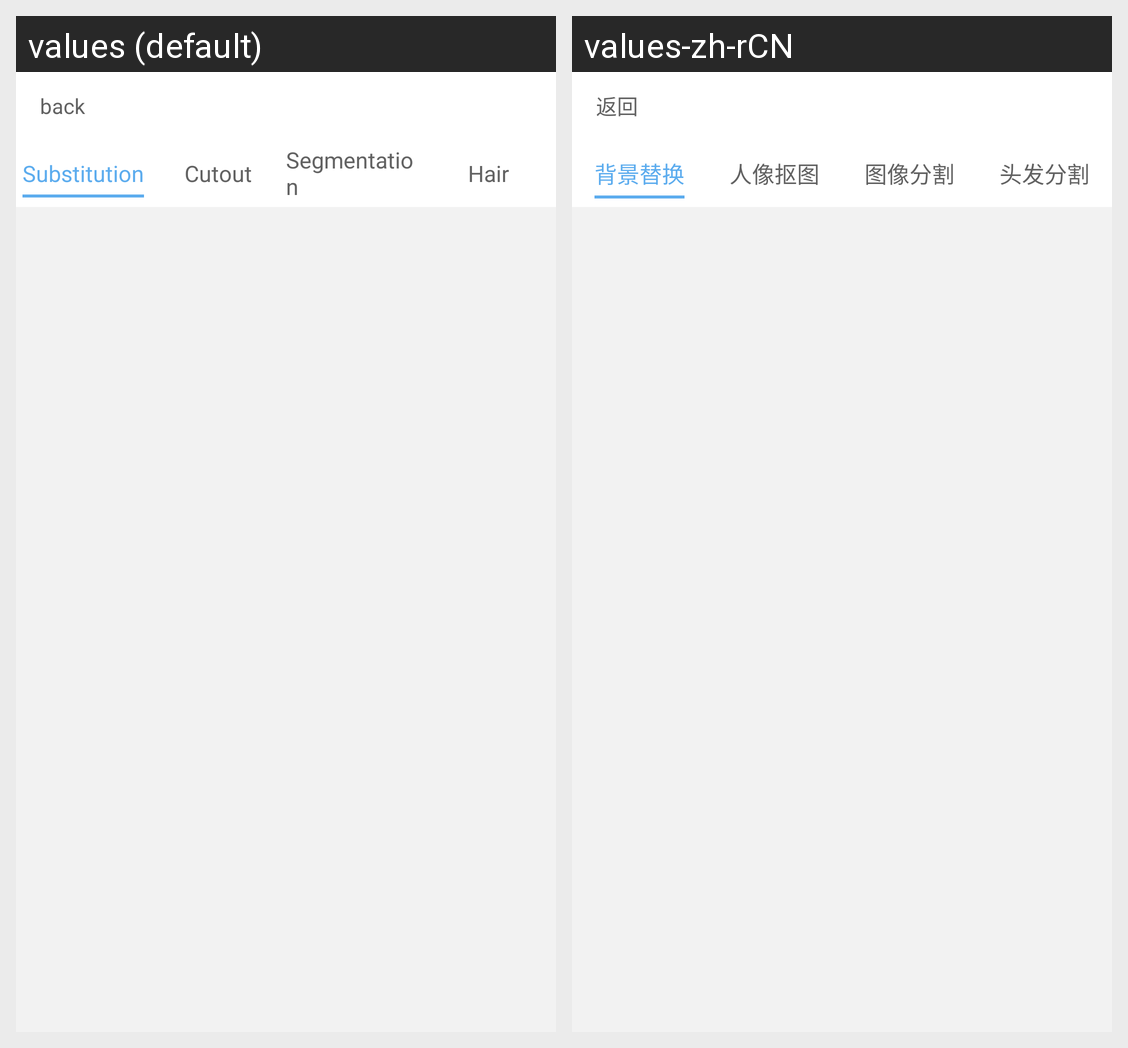

Strings drawn on this Android screen and how each of the app's shown locales translates them:
Android screen res/layout/activity_image_segmentation.xml rendered under 2 locales, left to right: values (default), values-zh-rCN. Device: Nexus 5 (rendered at 1080×1920; each locale shown at half size, 540×960, under a caption strip naming it); theme MaterialTheme.
Strings drawn on this screen, with the default value and each locale's value (text and hints the layout hard-codes, and strings that could not be matched under every locale, appear in the picture but are not listed):

back
  values: back
  values-zh-rCN: 返回

background_substitution
  values: Substitution
  values-zh-rCN: 背景替换

cutout
  values: Cutout
  values-zh-rCN: 人像抠图

image_segmentation
  values: Segmentation
  values-zh-rCN: 图像分割

image_hair
  values: Hair
  values-zh-rCN: 头发分割
